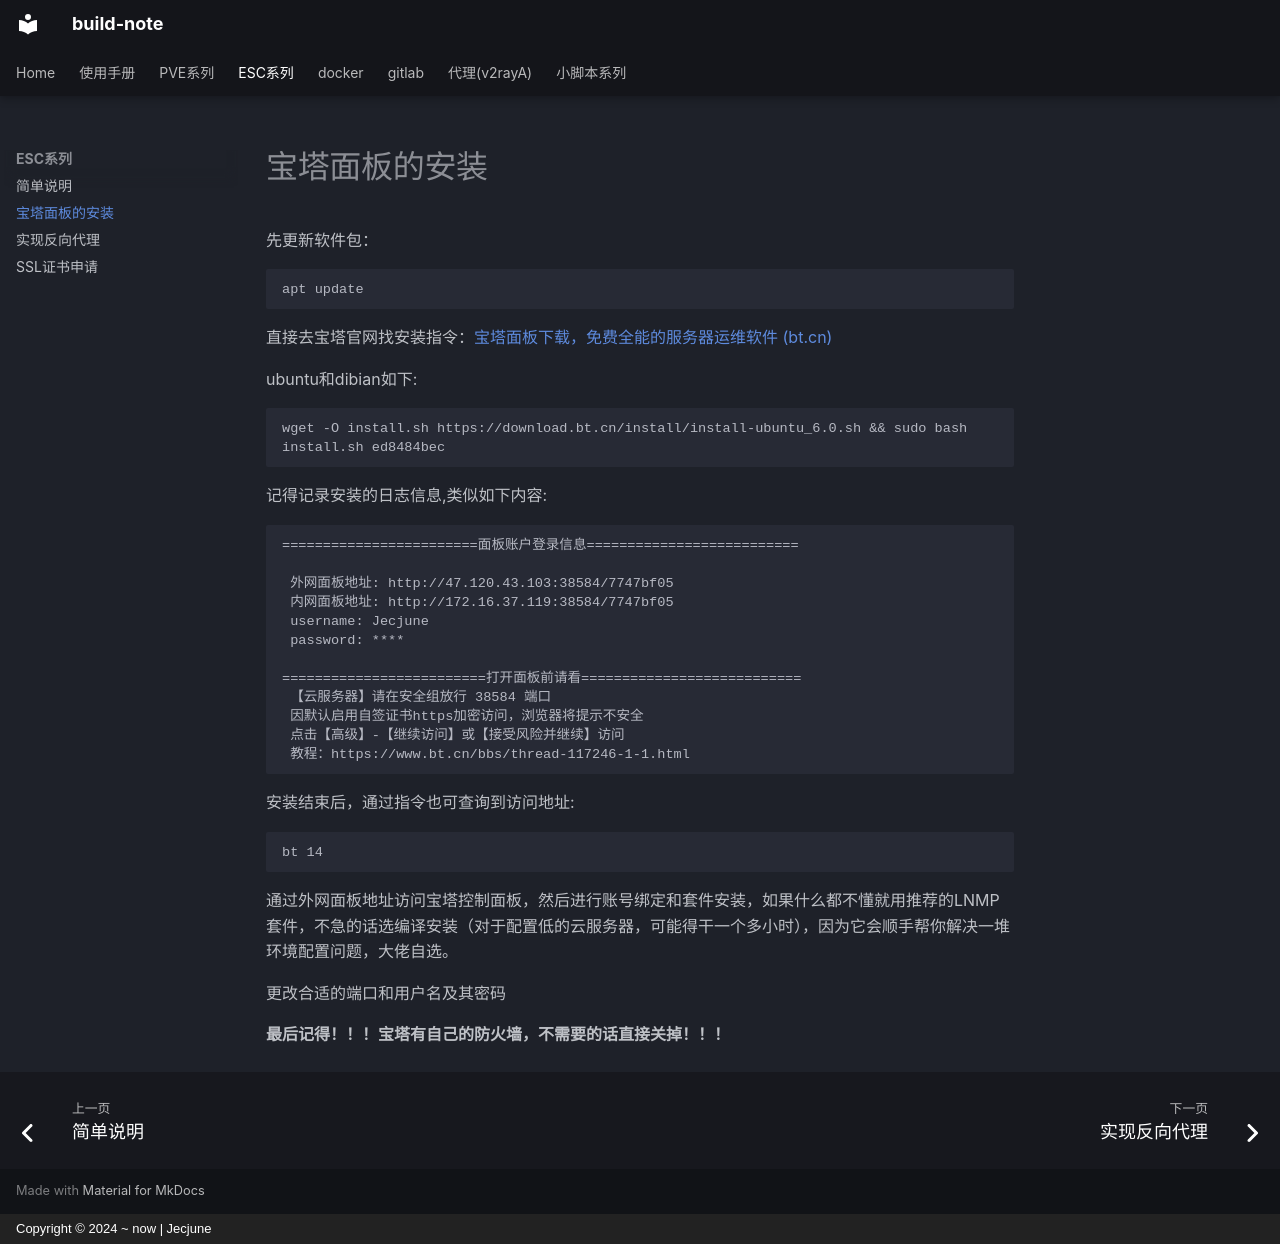

repository: Jecjune/build-note · page: ESC系列/网络配置/宝塔面板的安装/index.html · generator: mkdocs · copyright: Copyright © 2024 ~ now | Jecjune


先更新软件包：
```php
apt update
```

直接去宝塔官网找安装指令：[宝塔面板下载，免费全能的服务器运维软件 (bt.cn)](https://www.bt.cn/new/download.html)

ubuntu和dibian如下:
```
wget -O install.sh https://download.bt.cn/install/install-ubuntu_6.0.sh && sudo bash install.sh ed8484bec
```

记得记录安装的日志信息,类似如下内容:
```
========================面板账户登录信息==========================

 外网面板地址: http://47.120.43.103:38584/7747bf05
 内网面板地址: http://172.16.37.119:38584/7747bf05
 username: Jecjune
 password: ****
 
=========================打开面板前请看===========================
 【云服务器】请在安全组放行 38584 端口
 因默认启用自签证书https加密访问，浏览器将提示不安全
 点击【高级】-【继续访问】或【接受风险并继续】访问
 教程：https://www.bt.cn/bbs/thread-117246-1-1.html
```
安装结束后，通过指令也可查询到访问地址:
```php
bt 14
```

通过外网面板地址访问宝塔控制面板，然后进行账号绑定和套件安装，如果什么都不懂就用推荐的LNMP套件，不急的话选编译安装（对于配置低的云服务器，可能得干一个多小时），因为它会顺手帮你解决一堆环境配置问题，大佬自选。

更改合适的端口和用户名及其密码

**最后记得！！！宝塔有自己的防火墙，不需要的话直接关掉！！！**
